The GitHub repository gavish0007/BirdSense contains a labelled image folder "processed" with 8 categories: common koel, common myna, common tailorbird, greater coucal, house sparrow, indian robin, red vented bulbul, rose ringed parakeet. Examples follow, each with its label.

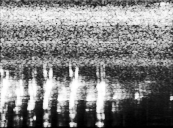
Label: house sparrow

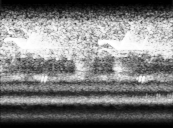
Label: common koel

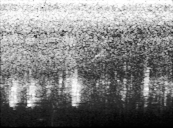
Label: house sparrow

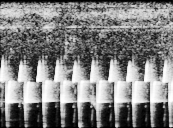
Label: common tailorbird

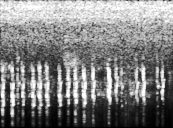
Label: common myna

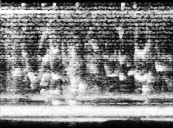
Label: greater coucal
